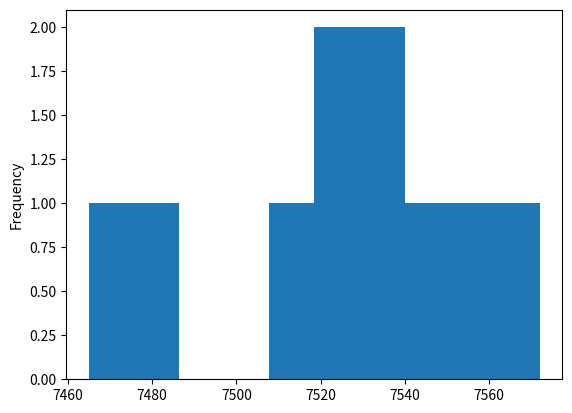

This figure's Python source:
import numpy as np
import pandas as pd
import matplotlib.pyplot as plt
from collections import Counter

def mwc64x(state):
    c = state >> 32
    x = state & 0xffffffff
    state = x * 4294883355 + c
    c = state >> 32
    x = state & 0xffffffff
    return x ^ c

N = 2**14
L = 100
m = 100
iters = 10
nuniq = []


# iterative calculation of expected hashes
it_expected_hashes = m
for i in range(1, L):
    it_expected_hashes += m * pow(1.0 - 1.0/N, i*m)
print(it_expected_hashes)

# analytical solution (non-iterative)
expected_hashes = m - (m * (pow(1.0 - 1.0/N , m) - pow(1.0 - 1.0/N, L * m))) / (pow(1.0 - 1.0/N, m) - 1.0)
print(expected_hashes)

# simplified simulation
for i in range(iters):
    chains = []
    for l in range(L):
        col = np.random.choice(N, m, replace=False)
        chains.append(pd.Series(col))
    df = pd.concat(chains, axis=1)
    uq = pd.Series(df.values.ravel()).unique()
    nuniq.append(len(uq))

s = pd.Series(nuniq)
print(s.mean())
plt.figure()
s.plot(kind='hist')
plt.show()

state = 10
print(mwc64x(state))
print(state)


